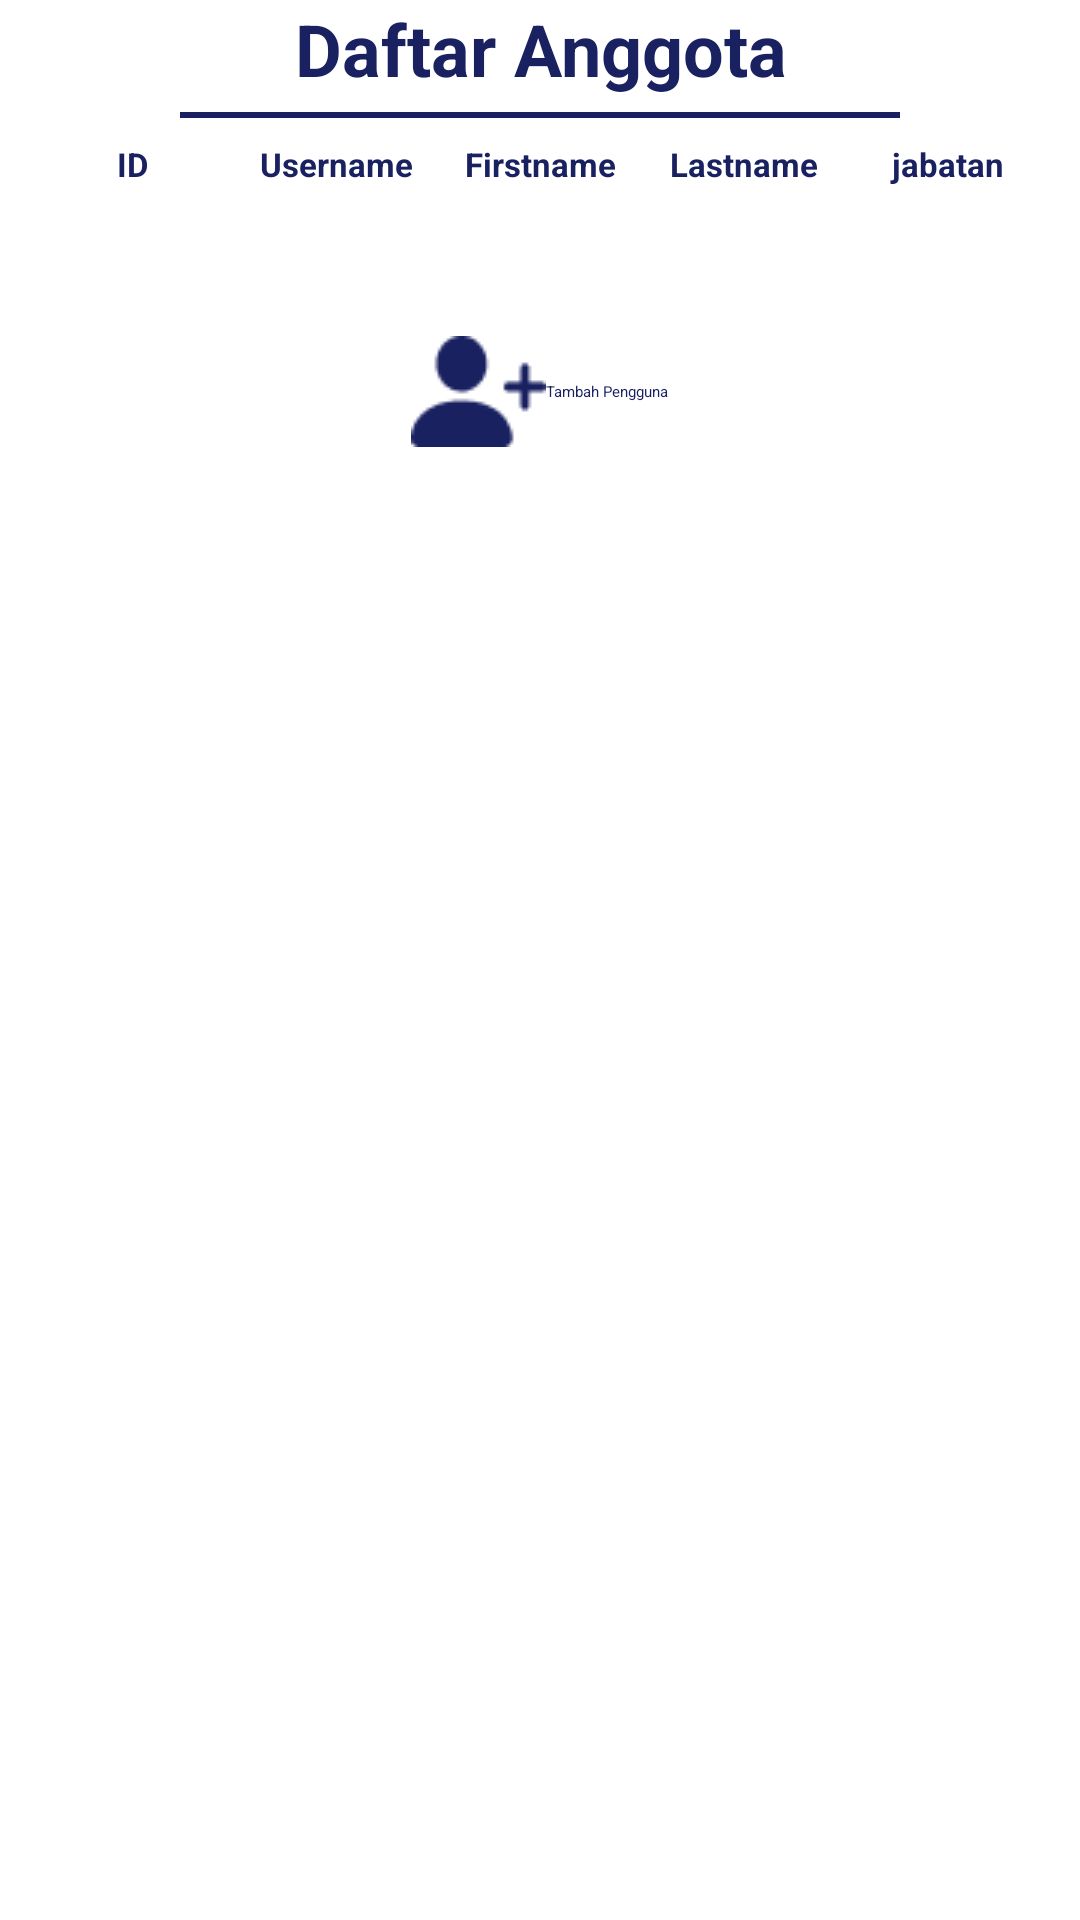

Produce the Android XML layout that renders to this screen, including the resource entries it uses.
<!-- AndroidManifest.xml: application theme Theme.TechnicalSupportActivities -->
<!-- res/layout/activity_list_user.xml -->
<?xml version="1.0" encoding="utf-8"?>
<ScrollView xmlns:android="http://schemas.android.com/apk/res/android"
    xmlns:app="http://schemas.android.com/apk/res-auto"
    xmlns:tools="http://schemas.android.com/tools"
    android:layout_width="match_parent"
    android:layout_height="match_parent"
    tools:context=".activity.ListUserActivity">
    <androidx.constraintlayout.widget.ConstraintLayout
        android:layout_width="match_parent"
        android:layout_height="match_parent">

        <Button
            android:id="@+id/btn_addUser"
            android:layout_width="wrap_content"
            android:layout_height="wrap_content"
            android:backgroundTint="@color/teal_200"
            android:drawableLeft="@drawable/adduser"
            android:gravity="left|center_vertical"
            android:text="Tambah Pengguna"
            android:textColor="@color/navy"
            app:layout_constraintEnd_toEndOf="parent"
            app:layout_constraintStart_toStartOf="parent"
            app:layout_constraintTop_toBottomOf="@+id/linearLayout3"
            android:layout_marginTop="40dp"/>

        <TextView
            android:id="@+id/activitytext"
            android:layout_width="match_parent"
            android:layout_height="wrap_content"
            android:gravity="center"
            android:text="Daftar Anggota"
            android:textColor="@color/navy"
            android:textSize="24dp"
            android:textStyle="bold"
            app:layout_constraintTop_toTopOf="parent" />
        <View
            android:id="@+id/lines"
            android:layout_width="match_parent"
            android:layout_height="2dp"
            android:layout_marginTop="5dp"
            android:layout_marginRight="60dp"
            android:layout_marginLeft="60dp"
            android:background="@color/navy"
            app:layout_constraintTop_toBottomOf="@+id/activitytext"/>
        <LinearLayout

            android:id="@+id/title"
            android:layout_width="match_parent"
            android:layout_height="wrap_content"
            android:layout_margin="10dp"
            android:orientation="horizontal"
            app:layout_constraintEnd_toEndOf="parent"
            app:layout_constraintStart_toStartOf="parent"
            app:layout_constraintTop_toTopOf="@+id/lines">
            <TextView
                android:gravity="center"
                android:id="@+id/id"
                android:layout_width="match_parent"
                android:layout_height="wrap_content"
                android:layout_weight="1"
                android:textStyle="bold"
                android:textSize="11dp"
                android:text="ID"
                android:textColor="@color/navy"
                />
            <TextView
                android:gravity="center"
                android:layout_width="match_parent"
                android:layout_height="wrap_content"
                android:layout_weight="1"
                android:textStyle="bold"
                android:textSize="11dp"
                android:text="Username"
                android:textColor="@color/navy"
                />



            <TextView
                android:gravity="center"
                android:id="@+id/aktivitas"
                android:layout_width="match_parent"
                android:layout_height="wrap_content"
                android:layout_weight="1"
                android:text="Firstname"
                android:textColor="@color/navy"
                android:textStyle="bold"
                android:textSize="11dp"/>
            <TextView
                android:gravity="center"
                android:layout_width="match_parent"
                android:layout_height="wrap_content"
                android:layout_weight="1"
                android:text="Lastname"
                android:textColor="@color/navy"
                android:textStyle="bold"
                android:textSize="11dp"/>
            <TextView
                android:gravity="center"
                android:layout_width="match_parent"
                android:layout_height="wrap_content"
                android:layout_weight="1"
                android:text="jabatan"
                android:textColor="@color/navy"
                android:textStyle="bold"
                android:textSize="11dp"/>


        </LinearLayout>

        <LinearLayout
            android:id="@+id/linearLayout3"
            android:layout_width="match_parent"
            android:layout_height="wrap_content"
            android:layout_margin="10dp"
            android:orientation="vertical"
            app:layout_constraintTop_toBottomOf="@+id/title"
            tools:layout_editor_absoluteX="10dp">

            <androidx.recyclerview.widget.RecyclerView
                android:id="@+id/allUserRecycleView"
                android:layout_width="match_parent"
                android:layout_height="wrap_content"
                app:layout_constraintEnd_toEndOf="parent"
                app:layout_constraintStart_toStartOf="parent"
                app:layout_constraintTop_toBottomOf="@+id/title" />
        </LinearLayout>
    </androidx.constraintlayout.widget.ConstraintLayout>
</ScrollView>
<!-- resources referenced by this layout -->
<resources>
  <color name="navy">#192160</color>
  <color name="teal_200">#FF03DAC5</color>
  <!-- drawable adduser: png bitmap (drawable, 834 bytes) -->
  <style name="Theme.TechnicalSupportActivities" parent="Theme.MaterialComponents.DayNight.NoActionBar">
          
          <item name="colorPrimary">@color/purple_500</item>
          <item name="colorPrimaryVariant">@color/purple_700</item>
          <item name="colorOnPrimary">@color/white</item>
          
          <item name="colorSecondary">@color/teal_200</item>
          <item name="colorSecondaryVariant">@color/teal_700</item>
          <item name="colorOnSecondary">@color/black</item>
          
          <item name="android:statusBarColor" tools:targetApi="l">?attr/colorPrimaryVariant</item>
          
      </style>
  <color name="purple_500">#FF6200EE</color>
  <color name="purple_700">#FF3700B3</color>
  <color name="white">#FFFFFFFF</color>
  <color name="teal_700">#FF018786</color>
  <color name="black">#FF000000</color>
</resources>
